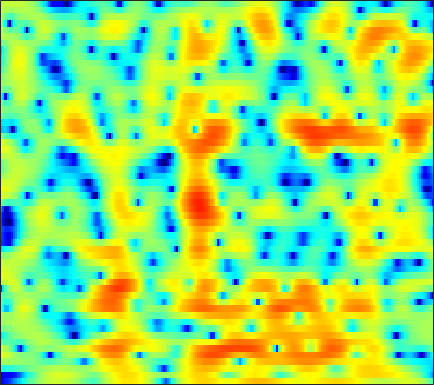

The table this chart was drawn from, first rows:
-16.387, -16.137, -15.526, -14.576, -13.646, -12.224, -10.708, -9.5618, -8.0641, -6.6444, -5.3195, -4.3886, -3.2431, -2.2052, -1.4901, -0.62993, 0.16835, 0.70921, 1.3234, 1.8318, 2.251, 2.5152, 2.7984, 3.0091
-18.23, -17.52, -16.9, -16.6, -16.51, -16.35, -15.75, -14.83, -13.07, -11.01, -8.954, -7.497, -5.721, -4.147, -3.095, -1.849, -0.766, -0.04697, 0.7943, 1.513, 2.121, 2.508, 2.934, 3.274
-4.494, -4.352, -4.146, -3.928, -3.76, -3.524, -3.261, -3.041, -2.72, -2.358, -1.964, -1.649, -1.218, -0.7859, -0.4713, -0.07739, 0.2897, 0.5466, 0.8556, 1.128, 1.367, 1.53, 1.71, 1.855
1.425, 1.394, 1.339, 1.271, 1.212, 1.125, 1.038, 0.9753, 0.8968, 0.816, 0.7336, 0.6609, 0.5484, 0.3997, 0.2526, 0.003286, -0.3169, -0.5993, -1.031, -1.508, -1.95, -2.211, -2.394, -2.332
4.244, 3.924, 3.436, 2.885, 2.443, 1.826, 1.227, 0.8261, 0.4027, 0.1467, 0.06054, 0.07333, 0.139, 0.1708, 0.1229, -0.09918, -0.5752, -1.146, -2.284, -4.016, -6.667, -9.714, -16.88, -17.47
3.14, 2.637, 1.825, 0.7708, -0.2431, -2.028, -4.558, -7.274, -13.01, -17.15, -10.1, -6.603, -3.571, -1.606, -0.5827, 0.3305, 0.8497, 1.028, 1.027, 0.8298, 0.5383, 0.3249, 0.1353, 0.1271
-2.736, -2.358, -1.943, -1.728, -1.729, -1.933, -2.297, -2.594, -2.847, -2.741, -2.198, -1.591, -0.6811, 0.1919, 0.7628, 1.371, 1.797, 2.013, 2.164, 2.18, 2.096, 1.974, 1.746, 1.46
-7.184, -5.252, -3.392, -2.085, -1.355, -0.6326, -0.1071, 0.2004, 0.5515, 0.8626, 1.15, 1.36, 1.615, 1.835, 1.964, 2.082, 2.111, 2.076, 1.952, 1.73, 1.413, 1.106, 0.6138, 0.02251
-0.992, -0.7268, -0.2938, 0.1563, 0.4789, 0.8665, 1.197, 1.408, 1.636, 1.806, 1.914, 1.96, 1.968, 1.909, 1.818, 1.637, 1.385, 1.145, 0.7625, 0.3061, -0.2253, -0.6775, -1.348, -2.113
1.61, 1.524, 1.491, 1.539, 1.615, 1.753, 1.911, 2.027, 2.154, 2.223, 2.215, 2.152, 1.974, 1.693, 1.401, 0.9388, 0.3889, -0.07104, -0.7229, -1.395, -2.072, -2.579, -3.266, -4.01
1.971, 1.478, 1.049, 0.9495, 1.085, 1.476, 1.98, 2.356, 2.766, 3.037, 3.13, 3.066, 2.787, 2.29, 1.756, 0.8238, -0.3498, -1.372, -2.847, -4.253, -5.26, -5.605, -5.606, -5.389
-1.321, -4.139, -8.353, -7.925, -4.918, -1.549, 0.7893, 2.047, 3.246, 3.995, 4.378, 4.443, 4.23, 3.687, 3.029, 1.776, 0.00619, -1.786, -5.136, -10.64, -21.99, -15.94, -8.969, -5.584
-1.488, -2.823, -4.047, -3.982, -3.111, -1.515, 0.0072, 0.9447, 1.915, 2.575, 2.929, 3.019, 2.936, 2.594, 2.214, 1.509, 0.6114, -0.1645, -1.243, -2.201, -2.812, -2.943, -2.741, -2.259
-1.819, -1.95, -1.674, -1.071, -0.5234, 0.221, 0.8437, 1.215, 1.557, 1.718, 1.716, 1.644, 1.492, 1.302, 1.171, 1.003, 0.8242, 0.6808, 0.4719, 0.2206, -0.05557, -0.2677, -0.5647, -0.893
-14.78, -6.834, -2.176, 0.3463, 1.543, 2.501, 2.91, 2.942, 2.596, 1.846, 0.7707, -0.1722, -1.235, -1.601, -1.288, -0.3877, 0.5727, 1.165, 1.689, 1.915, 1.838, 1.578, 0.9737, 0.01226
2.324, 2.447, 2.954, 3.511, 3.802, 3.932, 3.728, 3.292, 2.269, 0.6291, -1.882, -4.668, -10.44, -13.92, -8.908, -4.354, -1.723, -0.4693, 0.5418, 0.9966, 0.9996, 0.7208, -0.01654, -1.179
4.287, 4.069, 3.834, 3.62, 3.435, 3.122, 2.683, 2.232, 1.496, 0.5883, -0.4336, -1.177, -2.003, -2.422, -2.452, -2.211, -1.876, -1.66, -1.5, -1.537, -1.798, -2.127, -2.742, -3.519
4.035, 3.798, 3.51, 3.249, 3.054, 2.78, 2.466, 2.205, 1.822, 1.385, 0.9167, 0.5573, 0.07265, -0.3479, -0.6557, -1.047, -1.449, -1.777, -2.25, -2.782, -3.372, -3.837, -4.495, -5.154
3.075, 2.894, 2.737, 2.652, 2.621, 2.598, 2.575, 2.553, 2.47, 2.341, 2.145, 1.939, 1.59, 1.119, 0.6899, 0.004493, -0.8167, -1.521, -2.567, -3.686, -4.772, -5.512, -6.326, -6.965
0.3774, 0.4061, 0.6317, 0.9847, 1.304, 1.772, 2.261, 2.608, 3.007, 3.316, 3.492, 3.519, 3.397, 3.032, 2.603, 1.763, 0.5872, -0.5599, -2.543, -5.119, -8.338, -10.76, -11.88, -10.44
-7.522, -6.438, -5.299, -4.286, -3.475, -2.22, -0.8322, 0.1895, 1.474, 2.554, 3.389, 3.834, 4.178, 4.244, 4.081, 3.553, 2.639, 1.669, -0.08042, -2.434, -5.334, -7.407, -8.211, -6.634
-14.26, -14.34, -15.66, -17.89, -17.71, -13.36, -9.063, -6.507, -3.733, -1.587, 0.04676, 1.018, 1.968, 2.6, 2.859, 2.966, 2.8, 2.516, 1.984, 1.341, 0.72, 0.3437, 0.07215, 0.04265
-13.09, -14.43, -16.29, -17.71, -17.57, -15.28, -12.12, -9.819, -7.081, -4.818, -2.9, -1.688, -0.348, 0.6684, 1.253, 1.823, 2.177, 2.317, 2.372, 2.321, 2.2, 2.093, 1.961, 1.856
-12.2, -13.45, -14.67, -15.12, -14.82, -13.54, -11.72, -10.1, -7.869, -5.752, -3.84, -2.588, -1.112, 0.111, 0.8762, 1.674, 2.258, 2.572, 2.827, 2.927, 2.892, 2.796, 2.58, 2.312
-13.36, -16.1, -20.71, -25.43, -23.73, -18.06, -13.71, -10.94, -7.998, -5.516, -3.399, -2.009, -0.475, 0.8081, 1.619, 2.488, 3.131, 3.476, 3.754, 3.816, 3.677, 3.436, 2.927, 2.216
-12.71, -15.79, -19.11, -20.03, -18.68, -15.32, -11.78, -9.321, -6.535, -4.198, -2.248, -1.018, 0.4103, 1.612, 2.365, 3.209, 3.862, 4.21, 4.486, 4.527, 4.3, 3.93, 3.151, 1.937
-9.337, -13.25, -19.3, -17.5, -13.82, -10.23, -7.566, -5.948, -4.308, -2.95, -1.889, -1.198, -0.2891, 0.6168, 1.294, 2.169, 2.948, 3.424, 3.868, 4.079, 4.016, 3.785, 3.213, 2.32
-0.4702, -1.523, -2.527, -2.96, -2.957, -2.744, -2.45, -2.366, -2.457, -2.922, -3.702, -4.295, -4.773, -4.167, -3.049, -1.317, 0.1987, 1.107, 1.974, 2.476, 2.692, 2.697, 2.523, 2.227
4.211, 3.725, 3.134, 2.596, 2.217, 1.685, 1.025, 0.3455, -0.8448, -2.693, -5.534, -8.845, -16.95, -13.71, -8.513, -4.562, -2.311, -1.258, -0.4612, -0.1613, -0.1813, -0.3092, -0.5099, -0.5983
4.869, 4.682, 4.387, 4.049, 3.747, 3.28, 2.669, 2.116, 1.2, 0.1192, -1.097, -1.92, -2.74, -3.018, -2.851, -2.506, -2.268, -2.321, -2.777, -3.727, -5.245, -6.715, -8.651, -9.303
3.266, 3.396, 3.524, 3.574, 3.545, 3.408, 3.168, 2.916, 2.486, 1.984, 1.431, 1.003, 0.4807, -0.01329, -0.3888, -0.9356, -1.621, -2.292, -3.492, -5.197, -7.62, -10.12, -14.47, -16.65
0.4529, 1.085, 1.826, 2.393, 2.706, 2.964, 3.071, 3.054, 2.938, 2.711, 2.416, 2.131, 1.71, 1.233, 0.8112, 0.1845, -0.5712, -1.221, -2.226, -3.386, -4.631, -5.568, -6.598, -7.217
-2.697, -1.177, 0.3357, 1.404, 1.98, 2.512, 2.811, 2.917, 2.937, 2.833, 2.65, 2.461, 2.142, 1.766, 1.445, 0.9526, 0.382, -0.1074, -0.8416, -1.641, -2.498, -3.156, -4.023, -4.845
-1.899, -0.5734, 0.7337, 1.637, 2.091, 2.475, 2.642, 2.661, 2.564, 2.395, 2.158, 1.997, 1.77, 1.534, 1.369, 1.101, 0.782, 0.4817, -0.008157, -0.6306, -1.398, -2.057, -3.099, -4.276
2.164, 2.433, 2.715, 2.857, 2.857, 2.69, 2.371, 2.034, 1.495, 0.9154, 0.3949, 0.1053, -0.04213, 0.04334, 0.1903, 0.4338, 0.5991, 0.634, 0.5119, 0.1479, -0.4694, -1.124, -2.286, -3.86
4.942, 4.601, 4.129, 3.59, 3.134, 2.398, 1.47, 0.6086, -0.8044, -2.599, -4.559, -5.804, -5.928, -4.333, -2.9, -1.225, -0.02517, 0.5792, 1.016, 1.099, 0.8368, 0.4043, -0.4565, -1.727
4.565, 3.833, 2.877, 1.954, 1.257, 0.3484, -0.6859, -1.57, -3.155, -5.421, -8.866, -12.7, -13.08, -7.757, -4.829, -2.171, -0.453, 0.3835, 1.078, 1.404, 1.434, 1.315, 1.008, 0.6048
0.4722, -0.536, -1.765, -2.959, -3.832, -4.662, -4.845, -4.724, -4.37, -4.164, -3.99, -3.76, -3.226, -2.319, -1.568, -0.659, 0.009367, 0.3258, 0.5013, 0.407, 0.1994, 0.08103, 0.05523, 0.3022
-8.754, -7.915, -7.671, -9.363, -12.3, -21.47, -15.55, -10.14, -6.013, -3.584, -2.067, -1.175, -0.3145, 0.2474, 0.5528, 0.7024, 0.5654, 0.247, -0.5635, -1.869, -3.697, -5.241, -6.297, -4.719
-6.971, -6.574, -6.22, -6.458, -6.85, -7.151, -6.35, -5.22, -3.455, -1.974, -0.7969, -0.2047, 0.3324, 0.5488, 0.5491, 0.3266, -0.1659, -0.7545, -1.901, -3.525, -5.973, -8.384, -10.82, -7.785
-0.4821, -1.175, -1.817, -2.184, -2.285, -2.253, -1.966, -1.669, -1.171, -0.7292, -0.4123, -0.3223, -0.4155, -0.6981, -1.083, -1.687, -2.388, -2.899, -3.478, -3.884, -4.056, -3.994, -3.426, -2.379
1.329, 0.5375, -0.1792, -0.5388, -0.6, -0.4379, -0.1689, 0.07433, 0.3037, 0.4211, 0.2754, 0.03572, -0.581, -1.551, -2.53, -4.187, -6.015, -7.159, -7.617, -6.771, -5.253, -4.094, -2.638, -1.296
0.1108, -1.462, -2.692, -2.444, -1.608, -0.2972, 0.8256, 1.474, 2.028, 2.246, 2.114, 1.764, 0.9345, -0.4369, -1.872, -4.626, -9.055, -14.81, -19.04, -10.22, -5.904, -3.811, -1.875, -0.4687
-2.786, -7.436, -17.24, -8.429, -4.17, -0.8254, 1.217, 2.235, 3.126, 3.537, 3.59, 3.361, 2.766, 1.85, 0.9691, -0.3884, -1.783, -2.606, -3.086, -2.833, -2.125, -1.576, -0.9025, -0.4284
0.3465, -0.5234, -1.114, -0.8325, -0.2241, 0.8019, 1.769, 2.36, 2.937, 3.249, 3.284, 3.157, 2.783, 2.228, 1.713, 0.9543, 0.2017, -0.3331, -0.9525, -1.43, -1.82, -2.076, -2.439, -2.905
1.065, 0.9699, 1.014, 1.276, 1.579, 2.024, 2.483, 2.768, 3.023, 3.134, 3.048, 2.884, 2.505, 1.963, 1.465, 0.7167, -0.1092, -0.7591, -1.647, -2.532, -3.433, -4.092, -5.023, -5.968
-0.3051, 0.1774, 0.8993, 1.605, 2.109, 2.711, 3.185, 3.451, 3.65, 3.655, 3.48, 3.206, 2.676, 1.957, 1.309, 0.3101, -0.8186, -1.719, -2.972, -4.282, -5.631, -6.685, -8.132, -9.549
-3.711, -2.062, -0.2137, 1.274, 2.174, 3.149, 3.838, 4.192, 4.455, 4.447, 4.19, 3.806, 3.067, 2.059, 1.137, -0.3292, -1.995, -3.336, -5.14, -6.875, -8.51, -9.819, -11.8, -14.69
-5.782, -3.532, -1.105, 0.8514, 2.03, 3.266, 4.156, 4.591, 4.91, 4.917, 4.595, 4.14, 3.238, 1.934, 0.6757, -1.432, -4.18, -6.66, -10.44, -13.44, -13.59, -13.09, -12.72, -13.24
-5.906, -4.017, -1.603, 0.3957, 1.661, 2.969, 3.921, 4.389, 4.716, 4.744, 4.445, 4.02, 3.159, 1.931, 0.7211, -1.332, -4.066, -6.717, -11.23, -15.11, -13.66, -11.56, -9.772, -8.701
-7.862, -4.777, -1.905, 0.1768, 1.324, 2.477, 3.249, 3.637, 3.887, 3.871, 3.64, 3.333, 2.737, 1.968, 1.271, 0.1478, -1.093, -2.082, -3.297, -4.198, -4.617, -4.75, -4.731, -4.68
-1.866, -1.002, 0.1131, 1.054, 1.62, 2.175, 2.485, 2.578, 2.531, 2.293, 1.956, 1.672, 1.337, 1.071, 0.9259, 0.7495, 0.5441, 0.3691, 0.0914, -0.221, -0.5933, -0.9328, -1.453, -2.174
2.263, 2.019, 1.792, 1.611, 1.55, 1.48, 1.354, 1.113, 0.5605, -0.3053, -1.462, -2.333, -2.895, -2.395, -1.534, -0.2305, 0.8141, 1.388, 1.861, 2.033, 1.913, 1.672, 1.073, 0.1439
2.806, 1.635, 0.01335, -1.308, -1.815, -1.756, -1.351, -1.202, -1.585, -2.903, -5.763, -9.808, -27.77, -10.35, -5.32, -1.571, 0.6977, 1.795, 2.726, 3.19, 3.3, 3.181, 2.77, 2.125
1.424, -0.7679, -5.181, -14.22, -23.03, -8.776, -4.456, -2.792, -1.724, -1.548, -1.948, -2.326, -2.436, -1.721, -0.802, 0.5057, 1.616, 2.228, 2.76, 2.99, 2.963, 2.782, 2.413, 1.917
1.863, 0.7251, -0.9385, -2.271, -2.681, -2.242, -1.254, -0.5281, 0.2227, 0.7028, 0.9891, 1.109, 1.252, 1.433, 1.586, 1.769, 1.853, 1.838, 1.667, 1.322, 0.8134, 0.3555, -0.313, -1.01
2.412, 2.166, 1.826, 1.566, 1.465, 1.49, 1.638, 1.791, 1.991, 2.139, 2.21, 2.207, 2.122, 1.941, 1.741, 1.367, 0.844, 0.3375, -0.5116, -1.566, -2.804, -3.811, -5.205, -6.492
2.313, 2.477, 2.619, 2.695, 2.748, 2.804, 2.853, 2.876, 2.872, 2.807, 2.655, 2.487, 2.167, 1.715, 1.276, 0.5378, -0.3931, -1.26, -2.672, -4.458, -6.708, -8.751, -12.04, -15.56
